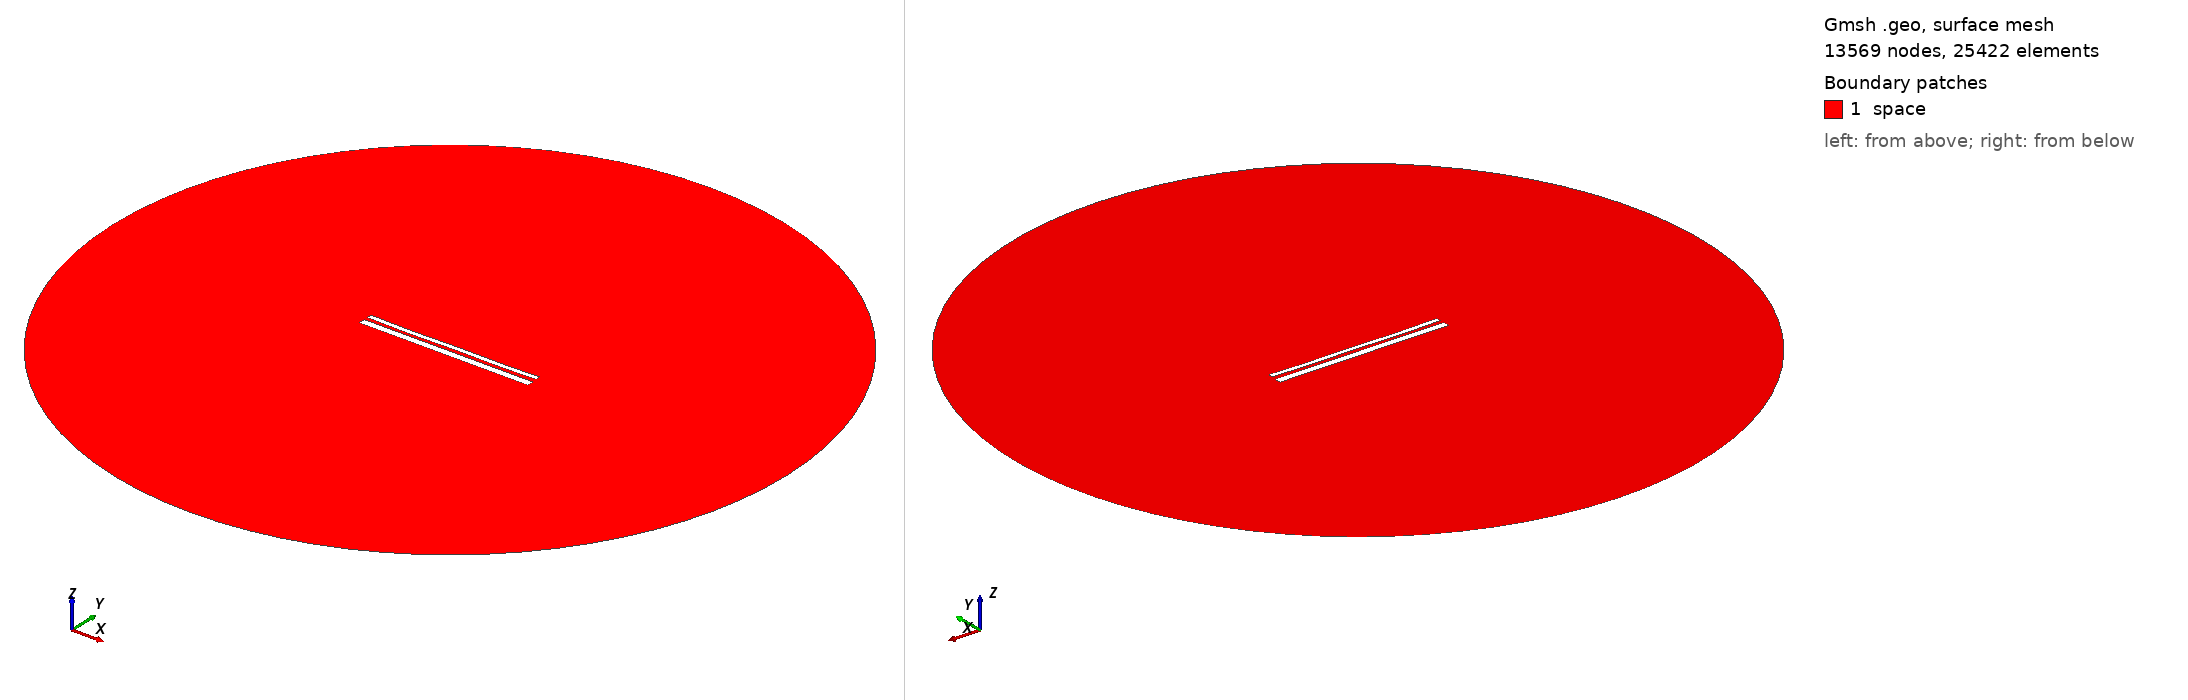

Gmsh geometry script, surface-meshed: 13569 nodes, 25422 surface elements. Boundary patches (legend numbers): 1 space. Left view from above one corner, right view from below the opposite corner. Legend entries are the model's physical surfaces. The drawing asked Gmsh for element sizes between 1% and 20% of the model's largest extent; the script's own settings can give other sizes.

=== 13381.geo (drawn) ===
//---------------------------------------
// Geometry kernel
//---------------------------------------

SetFactory("OpenCASCADE");



//---------------------------------------
// Parameters of the geometry
//---------------------------------------

// Overetch of the upper plate
overetch = 0.5;

// Distance between the plates
distance = 1.75;

// Discretization over the x axis (for the deformation)
nx = 50; 

// Length of the plate
L = 100 - overetch; 

// Number of modes
n = 4; 

// 1st mode coefficient
coeff(1) = 0.0;
beta(1) = 0.596864 * 3.1415926535 / L;

// 2nd mode coefficient
coeff(2) = -0.15;
beta(2) = 1.49418 * 3.1415926535 / L;

// 3rd mode coefficient
coeff(3) = -0.075;
beta(3) = 2.50025 * 3.1415926535 / L;

// 4th mode coefficient
coeff(4) = -0.15;
beta(4) = 3.49999 * 3.1415926535 / L;



//---------------------------------------
// Upper plate (deformed rectangle)
//---------------------------------------

// Coordiantes of the upper plate
xmin = -50;
xmax = 50 - overetch;

// Height of the upper plate
yheight = 4 - 2 * overetch;

// Indexes of the points
UpperID[] = {};
LowerID[] = {};
LeftID[] = {};
RightID[] = {};

// Point index
p = 1;

// Horizontal edges
For i In {1:nx}
    x = xmin + (i-1)*(xmax - xmin)/(nx-1);

    y_bottom = distance / 2 + overetch;
    For j In {1:n}
        C = (Cosh(beta(j)*L) + Cos(beta(j)*L)) / (Sinh(beta(j)*L) + Sin(beta(j)*L));
        y_bottom  = y_bottom + coeff(j) * (Cosh(beta(j)*(x+50)) - Cos(beta(j)*(x+50)) - C * (Sinh(beta(j)*(x+50)) - Sin(beta(j)*(x+50))));
    EndFor

    y_top = y_bottom + yheight;

    Point(p) = {x, y_top, 0, 1.0};
    UpperID[i] = p;
    p = p + 1;

    Point(p) = {x, y_bottom, 0, 1.0};
    LowerID[i] = p;
    p = p + 1;
EndFor

// Create point lists
UpperPts[] = {}; LowerPts[] = {};
For i In {1:nx}
  UpperPts[] += {UpperID[i]};
  LowerPts[] += {LowerID[i]};
EndFor

// Build splines
Spline(1) = {UpperPts[]};
Spline(2) = {LowerPts[]};
Line(3) = {LowerPts[nx-1], UpperPts[nx-1]};
Line(4) = {LowerPts[0], UpperPts[0]};

// Build the plane surface
Curve Loop(1) = {2, 3, -1, -4};
Plane Surface(1) = {1};



//---------------------------------------
// Lower plate (rectangle)
//---------------------------------------

// Vertices
Point(1001) = {-50, -1, 0, 1.0};
Point(1002) = { 50, -1, 0, 1.0};
Point(1003) = { 50,  -5, 0, 1.0};
Point(1004) = {-50,  -5, 0, 1.0};

// Edges
Line(5) = {1001, 1002};
Line(6) = {1002, 1003};
Line(7) = {1003, 1004};
Line(8) = {1004, 1001};

// Plane surface
Line Loop(2) = {5, 6, 7, 8};
Plane Surface(2) = {2}; 



//---------------------------------------
// Outer (fictious) boundary
//---------------------------------------

// Points
Point(1005) = {0, 0, 0};       // Center
Point(1006) = {200, 0, 0};     // Start point
Point(1007) = {0, 200, 0};     // 90 degrees
Point(1008) = {-200, 0, 0};    // 180 degrees
Point(1009) = {0, -200, 0};    // 270 degrees

// Circle arcs (each needs start, center, end)
Circle(9) = {1006, 1005, 1007};
Circle(10) = {1007, 1005, 1008};
Circle(11) = {1008, 1005, 1009};
Circle(12) = {1009, 1005, 1006};

// Plane surface for the entire domain
Curve Loop(3) = {9, 10, 11, 12};
Surface(3) = {3};

// Subtract the plates from the whole domain to obtain the actual domain where we want to solve the equations
BooleanDifference{ Surface{3}; Delete; }{ Surface{1}; Surface{2}; Delete; }




//---------------------------------------
// Transfinite Lines/Curves
//---------------------------------------

// Set the number of points on the boundaries
r = 7;

// Plates
Transfinite Curve {1, 2} = 50*r Using Progression 1;
Transfinite Curve {3, 4} = 2*r Using Progression 1;
Transfinite Line {5, 7} = 50*r Using Progression 1;
Transfinite Line {6, 8} = 2*r Using Progression 1;

// Outer boundary
Transfinite Line {9, 10, 11, 12} = 20 Using Progression 1;



//---------------------------------------
// Physical groups
//---------------------------------------                

// Physical curves (boundaries)
Physical Line("force_segment", 10) = {2};
Physical Line("upper_plate", 11) = {1, 3, 4};
Physical Line("lower_plate", 12) = {5, 6, 7, 8};
Physical Line("boundary", 20) = {9, 10, 11, 12};

// Physical Surfaces
Physical Surface("space", 30) = {3};



//---------------------------------------
// 6. Generate the Mesh
//---------------------------------------

// 2D mesh generation
Mesh 2;
